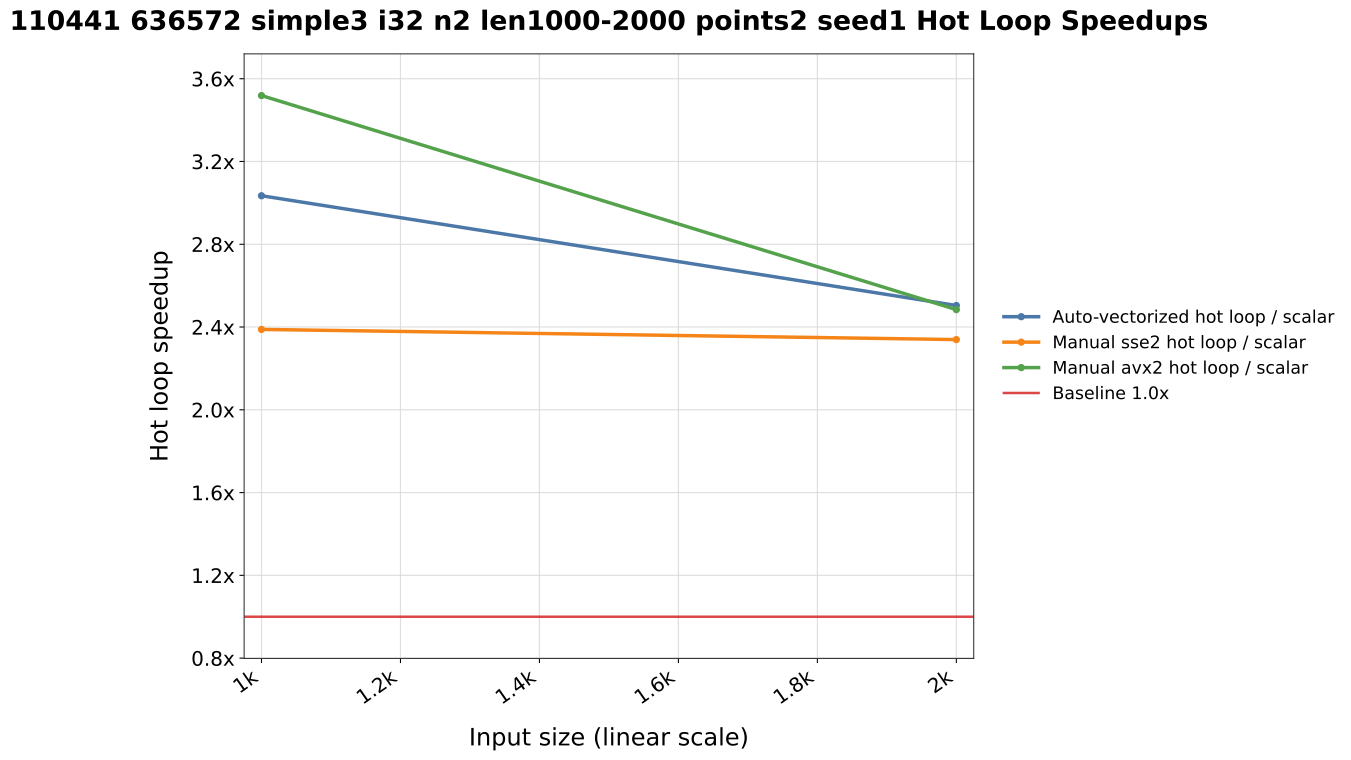

The file beside this chart, header and first rows:
list_len, auto_hot_loop_speedup_vs_scalar, sse2_hot_loop_speedup_vs_scalar, avx2_hot_loop_speedup_vs_scalar
1000, 3.034, 2.388, 3.519
2000, 2.504, 2.339, 2.484
